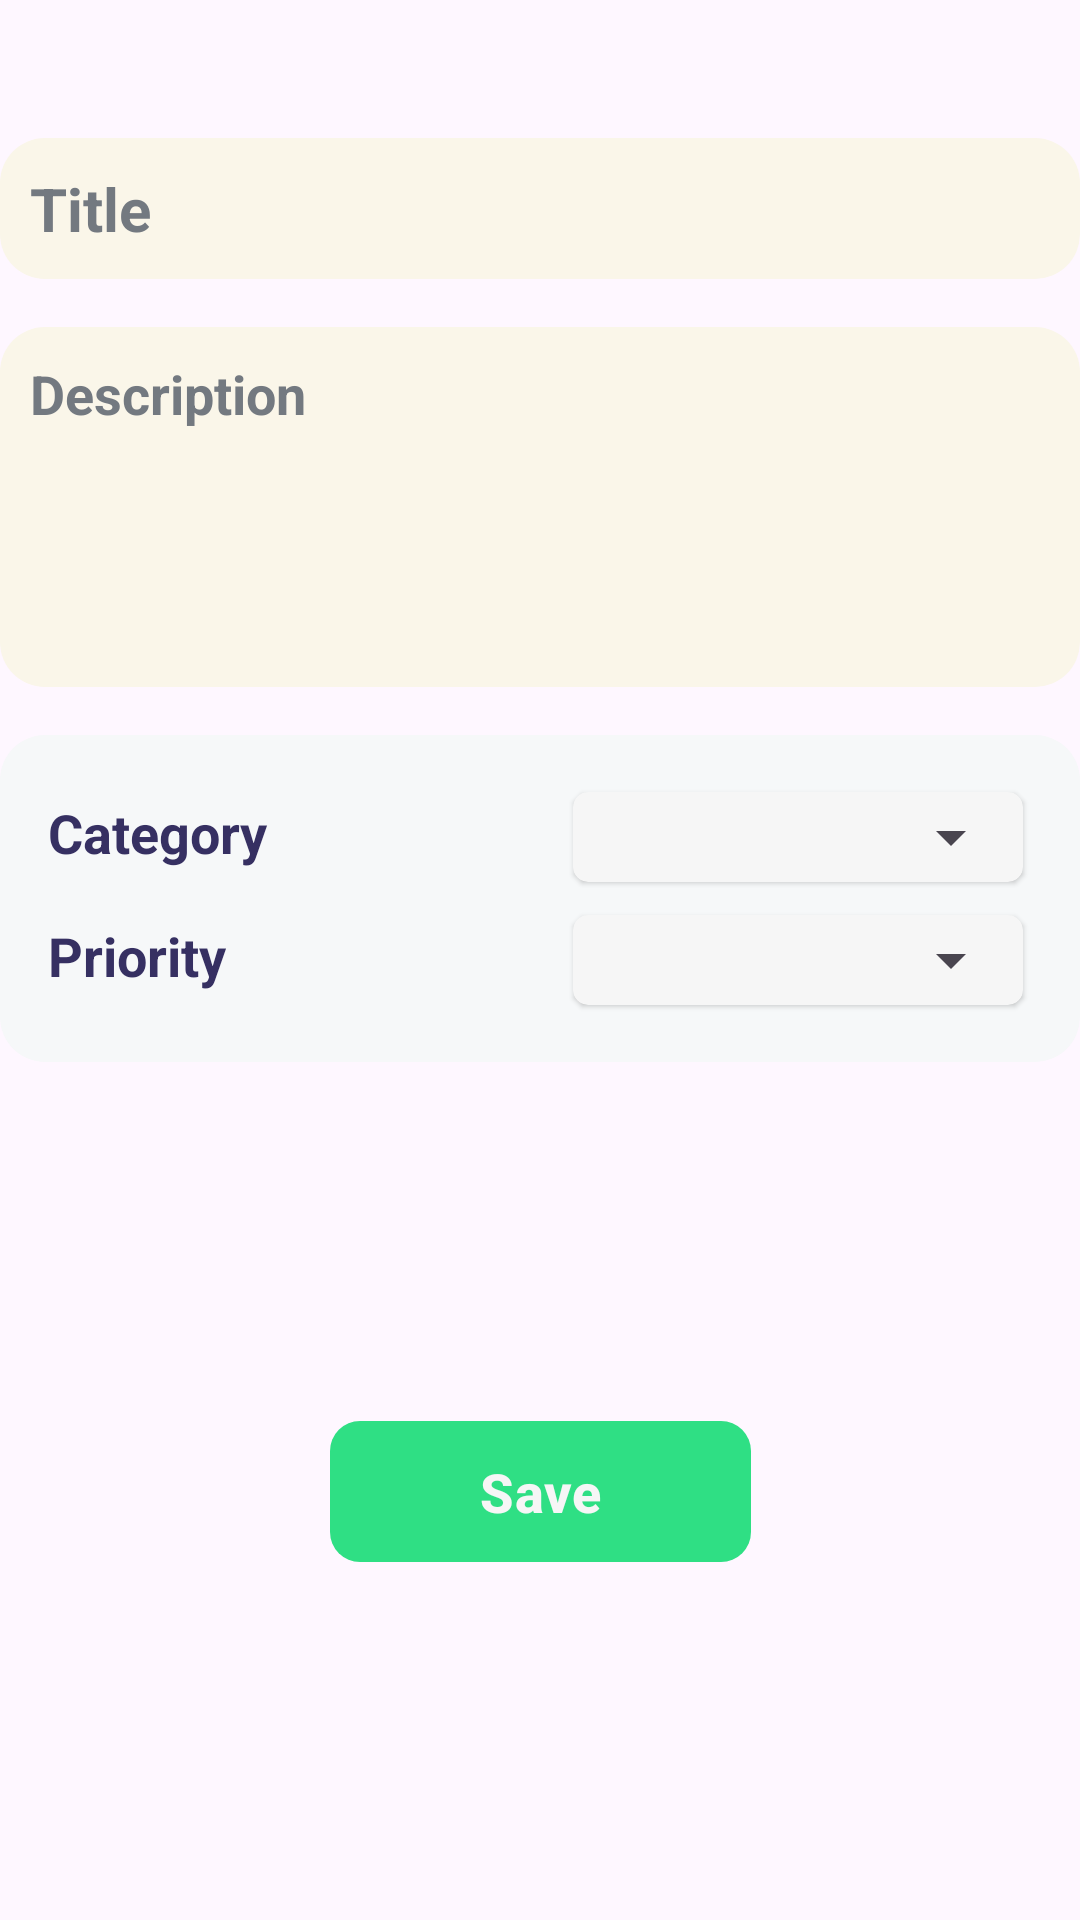

Layout XML and referenced resources for this Android screen:
<!-- AndroidManifest.xml: application theme Theme.NoteApp -->
<!-- res/layout/fragment_note.xml -->
<?xml version="1.0" encoding="utf-8"?>
<androidx.constraintlayout.widget.ConstraintLayout
    xmlns:android="http://schemas.android.com/apk/res/android"
    xmlns:tools="http://schemas.android.com/tools"
    xmlns:app="http://schemas.android.com/apk/res-auto"
    android:layout_width="match_parent"
    android:layout_height="match_parent"
    tools:context=".ui.note.NoteFragment">

    
    <ImageView
        android:id="@+id/closeImg"
        android:layout_width="30dp"
        android:layout_height="30dp"
        android:rotation="45"
        android:src="@drawable/ic_round_add_24"
        app:layout_constraintEnd_toEndOf="parent"
        app:layout_constraintTop_toTopOf="parent" />
    
    <EditText
        android:id="@+id/titleEdt"
        android:layout_width="0dp"
        android:layout_height="wrap_content"
        android:layout_marginTop="16dp"
        android:background="@drawable/bg_light_yellow"
        android:hint="@string/title"
        android:textColor="@color/deepKoamaru"
        android:maxLines="1"
        android:padding="10dp"
        android:textColorHint="@color/grayDark"
        android:textSize="20sp"
        android:textStyle="bold"
        app:layout_constraintEnd_toEndOf="parent"
        app:layout_constraintStart_toStartOf="parent"
        app:layout_constraintTop_toBottomOf="@id/closeImg" />
    
    <EditText
        android:id="@+id/descEdt"
        android:layout_width="0dp"
        android:layout_height="120dp"
        android:layout_marginTop="16dp"
        android:background="@drawable/bg_light_yellow"
        android:gravity="top"
        android:textColor="@color/deepKoamaru"
        android:hint="@string/description"
        android:padding="10dp"
        android:textColorHint="@color/grayDark"
        android:textSize="18sp"
        android:textStyle="bold"
        app:layout_constraintEnd_toEndOf="parent"
        app:layout_constraintStart_toStartOf="parent"
        app:layout_constraintTop_toBottomOf="@id/titleEdt" />
    
    <androidx.constraintlayout.widget.ConstraintLayout
        android:id="@+id/contentLay"
        android:layout_width="0dp"
        android:layout_height="wrap_content"
        android:layout_marginTop="16dp"
        android:background="@drawable/bg_light_gray"
        android:padding="16dp"
        app:layout_constraintEnd_toEndOf="parent"
        app:layout_constraintStart_toStartOf="parent"
        app:layout_constraintTop_toBottomOf="@id/descEdt">
        
        <androidx.constraintlayout.widget.ConstraintLayout
            android:id="@+id/categoriesLay"
            android:layout_width="match_parent"
            android:layout_height="wrap_content"
            app:layout_constraintTop_toTopOf="parent">
            
            <TextView
                android:layout_width="wrap_content"
                android:layout_height="wrap_content"
                android:text="@string/category"
                android:textColor="@color/deepKoamaru"
                android:textSize="18sp"
                android:textStyle="bold"
                app:layout_constraintBottom_toBottomOf="@+id/cardView2"
                app:layout_constraintStart_toStartOf="parent"
                app:layout_constraintTop_toTopOf="parent" />
            
            <androidx.cardview.widget.CardView
                android:id="@+id/cardView2"
                android:layout_width="150dp"
                android:layout_height="30dp"
                android:layout_margin="3dp"
                app:cardBackgroundColor="@color/whiteSmoke"
                app:cardCornerRadius="5dp"
                app:cardElevation="1dp"
                app:layout_constraintBottom_toBottomOf="parent"
                app:layout_constraintEnd_toEndOf="parent"
                app:layout_constraintTop_toTopOf="parent">

                <Spinner
                    android:id="@+id/categoriesSpinner"
                    android:layout_width="match_parent"
                    android:layout_height="wrap_content"
                    android:layout_gravity="center_vertical" />

            </androidx.cardview.widget.CardView>

        </androidx.constraintlayout.widget.ConstraintLayout>
        
        <androidx.constraintlayout.widget.ConstraintLayout
            android:id="@+id/priorityLay"
            android:layout_width="match_parent"
            android:layout_height="wrap_content"
            android:layout_marginTop="5dp"
            app:layout_constraintTop_toBottomOf="@id/categoriesLay">
            
            <TextView
                android:layout_width="wrap_content"
                android:layout_height="wrap_content"
                android:text="@string/priority"
                android:textColor="@color/deepKoamaru"
                android:textSize="18sp"
                android:textStyle="bold"
                app:layout_constraintBottom_toBottomOf="@+id/cardView"
                app:layout_constraintStart_toStartOf="parent"
                app:layout_constraintTop_toTopOf="parent" />
            
            <androidx.cardview.widget.CardView
                android:id="@+id/cardView"
                android:layout_width="150dp"
                android:layout_height="30dp"
                android:layout_margin="3dp"
                app:cardBackgroundColor="@color/whiteSmoke"
                app:cardCornerRadius="5dp"
                app:cardElevation="1dp"
                app:layout_constraintBottom_toBottomOf="parent"
                app:layout_constraintEnd_toEndOf="parent"
                app:layout_constraintTop_toTopOf="parent">

                <Spinner
                    android:id="@+id/prioritySpinner"
                    android:layout_width="match_parent"
                    android:layout_height="wrap_content"
                    android:layout_gravity="center_vertical" />

            </androidx.cardview.widget.CardView>

        </androidx.constraintlayout.widget.ConstraintLayout>

    </androidx.constraintlayout.widget.ConstraintLayout>
    
    <com.google.android.material.button.MaterialButton
        android:id="@+id/saveNote"
        android:layout_width="wrap_content"
        android:layout_height="55dp"
        android:paddingHorizontal="50dp"
        android:text="@string/save"
        android:textColor="@color/whiteSmoke"
        android:textSize="18sp"
        android:textStyle="bold"
        app:backgroundTint="@color/green"
        app:cornerRadius="10dp"
        app:layout_constraintBottom_toBottomOf="parent"
        app:layout_constraintEnd_toEndOf="parent"
        app:layout_constraintStart_toStartOf="parent"
        app:layout_constraintTop_toBottomOf="@id/contentLay" />



</androidx.constraintlayout.widget.ConstraintLayout>
<!-- resources referenced by this layout -->
<resources>
  <color name="deepKoamaru">#363062</color>
  <color name="grayDark">#737980</color>
  <color name="green">#2fdf84</color>
  <color name="whiteSmoke">#f6f6f6</color>
  <!-- drawable bg_light_gray (drawable) -->
  <?xml version="1.0" encoding="utf-8"?>
  <shape xmlns:android="http://schemas.android.com/apk/res/android">
  
      <solid android:color="@color/grayLight" />
      <corners android:radius="15dp"/>
  
  </shape>
  <!-- drawable bg_light_yellow (drawable) -->
  <?xml version="1.0" encoding="utf-8"?>
  <shape xmlns:android="http://schemas.android.com/apk/res/android">
        <solid android:color="@color/yellowLight"/>
      <corners android:radius="15dp"/>
  </shape>
  <string name="category">Category</string>
  <string name="description">Description</string>
  <string name="priority">Priority</string>
  <string name="save">Save</string>
  <string name="title">Title</string>
  <style name="Theme.NoteApp" parent="Base.Theme.NoteApp" />
  <color name="grayLight">#f6f8f9</color>
  <color name="yellowLight">#faf6e9</color>
  <style name="Base.Theme.NoteApp" parent="Theme.Material3.Light.NoActionBar">
          <item name="android:statusBarColor">@color/green</item>"
  
          <item name="bottomSheetDialogTheme">@style/CustomBottomSheetDialog</item>
  
      </style>
  <style name="CustomBottomSheetDialog" parent="@style/ThemeOverlay.MaterialComponents.BottomSheetDialog">
          <item name="bottomSheetStyle">@style/CustomBottomSheet</item>
  
      </style>
  <style name="CustomBottomSheet" parent="Widget.MaterialComponents.BottomSheet">
          <item name="shapeAppearanceOverlay">@style/CustomShapeAppearanceBottomSheetDialog</item>
          <item name="backgroundTint">@color/background</item>
  
  
      </style>
  <style name="CustomShapeAppearanceBottomSheetDialog">
          <item name="cornerFamily">rounded</item>
          <item name="cornerSizeTopRight">20dp</item>
          <item name="cornerSizeTopLeft">20dp</item>
  
  
      </style>
  <color name="background">@color/whiteSmoke</color>
</resources>
